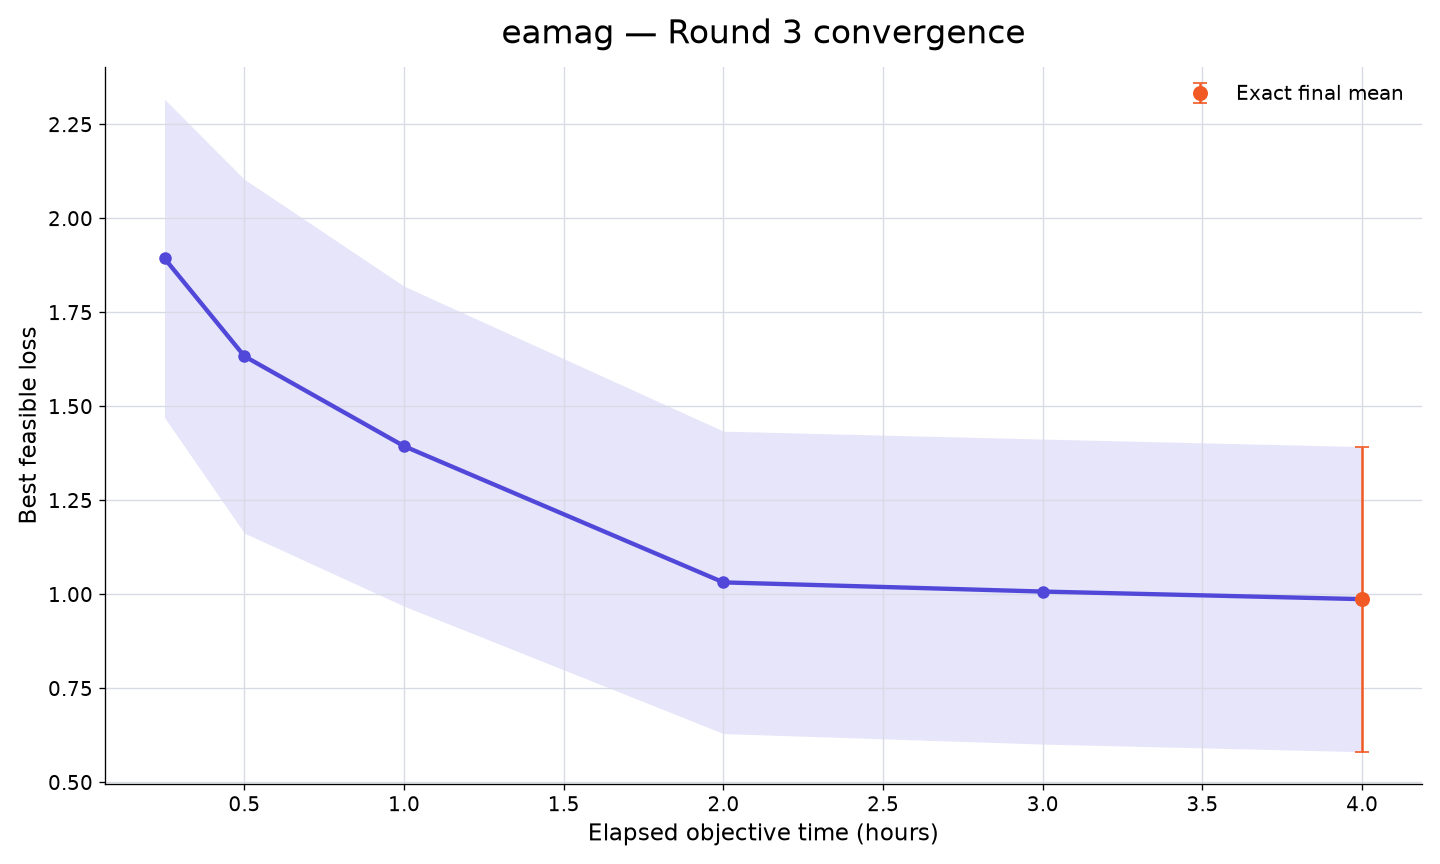

The file beside this chart, header and first rows:
rank, participant_id, elapsed_minutes, runs_with_value, mean_best_feasible_loss, std_best_feasible_loss, sem_best_feasible_loss, median_best_feasible_loss, minimum_best_feasible_loss, maximum_best_feasible_loss, exact_run_count, conservative_upper_bound_run_count, missing_run_count
57, eamag, 15, 10, 1.894, 1.339, 0.4234, 1.422, 0.4209, 4.483, 0, 10, 0
57, eamag, 30, 10, 1.634, 1.488, 0.4705, 0.9193, 0.3607, 4.483, 0, 10, 0
57, eamag, 60, 10, 1.394, 1.346, 0.4256, 0.7079, 0.3607, 4.483, 0, 10, 0
57, eamag, 120, 10, 1.032, 1.272, 0.4022, 0.5691, 0.3287, 4.483, 0, 10, 0
57, eamag, 180, 10, 1.008, 1.283, 0.4056, 0.55, 0.2646, 4.483, 0, 10, 0
57, eamag, 240, 10, 0.9874, 1.283, 0.4058, 0.5228, 0.2495, 4.483, 10, 0, 0
